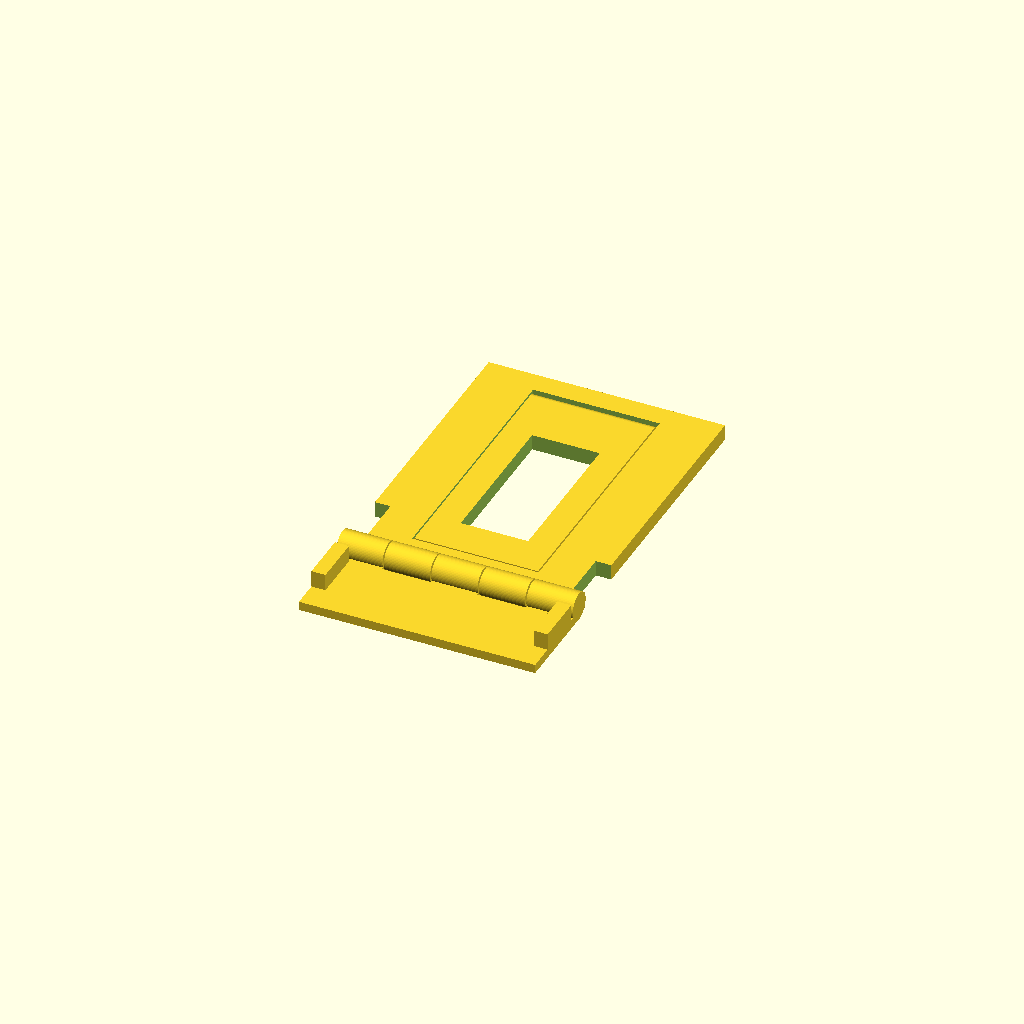
Cell 1: the model at its default parameters.
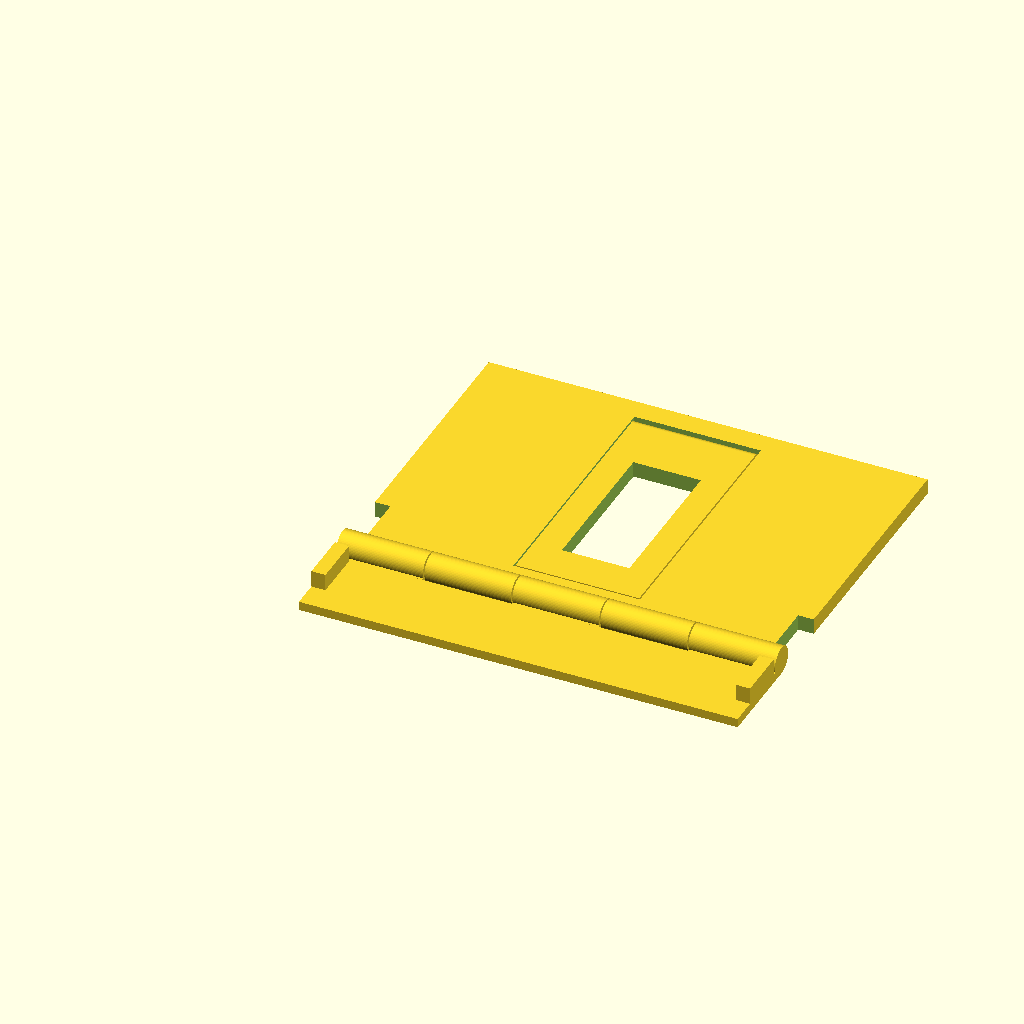
Cell 2: the same model with phone_w = 144.
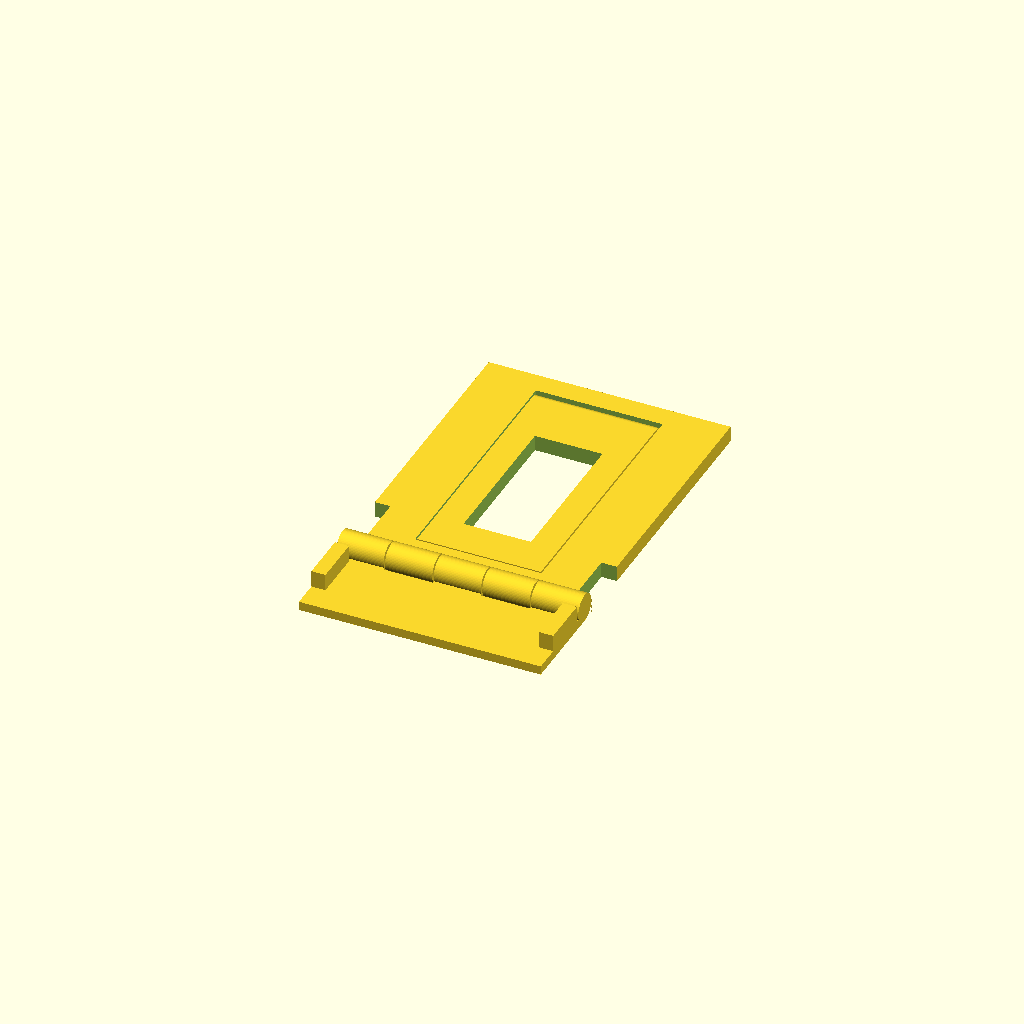
Cell 3 — side_slack set to 2, the other parameters unchanged.
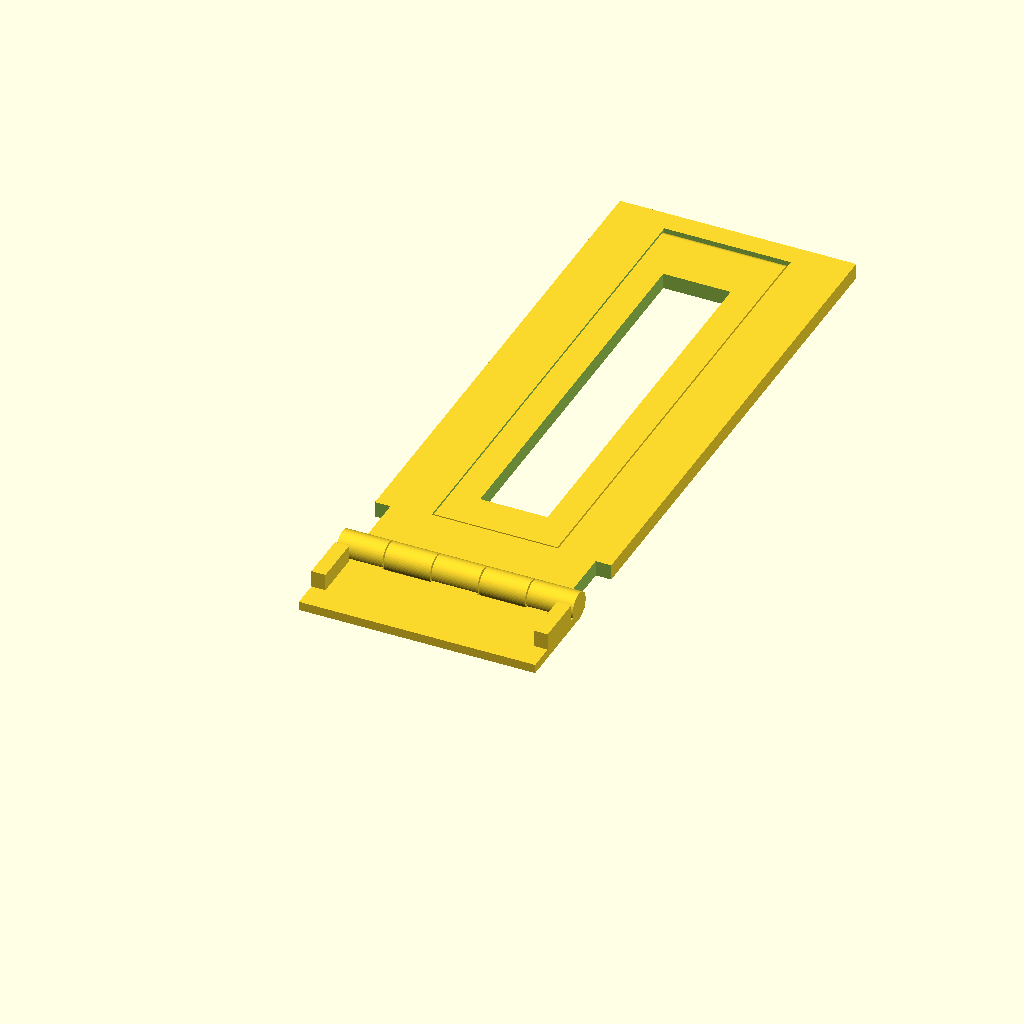
Cell 4 — Y2 set to 200, the other parameters unchanged.
One fixed orthographic camera (rotation 55°, 0°, 25°; colour scheme Cornfield) for every cell.
OpenSCAD source file projects/pixel-10-pro-folding-stand/source/folding_stand.scad:
// Foldable phone stand for Google Pixel 10 Pro (152.8 x 72.0 x 8.6 mm)
//
// Print-in-place, no supports: print flat, front face up, in the orientation exported.
//   Ledge L  --hinge 1--  Back plate P (with window)  --hinge 2--  Leg G (sits in the window)
// Fold flat: swing the leg into the window, then fold the ledge over the back plate.
// All units mm.  Render a part with  -D 'part="flat|use|folded|ledge|plate|leg"'

/* [Phone] */
phone_w    = 72.0;  // Pixel 10 Pro width  (152.8 x 72.0 x 8.6 mm)
side_slack = 1.0;   // clearance per side between phone and posts (raise for a case)

/* [Stand] */
alpha    = 57;      // lean of back plate from horizontal (deg)
tau      = 10;      // leg tilt from vertical (deg); smaller = more friction margin
Y2       = 100;     // distance from hinge 1 to hinge 2 axis (sets plate / leg length)
TP       = 5.6;     // back plate + leg thickness
TL       = 3.2;     // ledge thickness
post_w   = 5;       // side post width
post_h   = 6;       // side post height above ledge
post_len = 18;      // side post length
Ld       = 28;      // ledge depth
strip    = 8;       // plate material above hinge 2
leg_w    = 44;      // leg width

/* [Hinges] */
c   = 0.5;          // clearance
g   = 0.5;          // axial gap between knuckles
rp  = 1.2;          // pin radius (hinge 2)
rb  = 1.6;          // bore radius (hinge 2)
rp1 = 1.5;          // pin radius (hinge 1)
rb1 = 1.9;          // bore radius (hinge 1)
R1  = 5.0;          // hinge 1 barrel radius (axis height; lets ledge stack above plate)
R2  = TP/2;         // hinge 2 barrel radius (flush with plate faces)
nseg = 5;

W   = phone_w + 2*side_slack + 2*post_w;
sl  = (W - (nseg-1)*g) / nseg;
function segx(i) = i*(sl+g);

zc1 = R1;
zc2 = R2;
y0  = R1 + c;                       // plate starts here
// use-pose geometry
phiG = -(90 - tau);
A_y  = Y2*cos(alpha) - (zc2-zc1)*sin(alpha);
A_z  = zc1 + Y2*sin(alpha) + (zc2-zc1)*cos(alpha);
gp   = 180 + phiG - alpha;          // leg swing relative to the plate (leg folds into window at 0)
psi  = alpha + gp;                  // leg orientation in the use pose
Lg   = (A_z + R2*abs(cos(psi)) - 1.0) / sin(psi);
wx0  = (W-leg_w)/2 - g;  wx1 = W - wx0;           // window x range
ywb  = Y2 - Lg - c;      ywt = Y2 + R2 + c;       // window y range
Pl   = ywt + strip - y0;

// ---------- hinge 1 helpers ----------
module seg1(i, thick, toward) {
    translate([segx(i), 0, 0]) {
        translate([0, 0, zc1]) rotate([0,90,0]) cylinder(r=R1, h=sl, $fn=64);
        translate([0, toward<0 ? -(R1+c) : 0, 0]) cube([sl, R1+c, thick]);
    }
}
module bore1(i) { translate([segx(i)-0.01, 0, zc1]) rotate([0,90,0]) cylinder(r=rb1, h=sl+0.02, $fn=32); }

// ---------- Ledge ----------
module ledge() {
    union() {
        translate([0, -y0-Ld, 0]) cube([W, Ld, TL]);
        for (i=[0,2,4]) seg1(i, TL, -1);
        translate([0, 0, zc1]) rotate([0,90,0]) cylinder(r=rp1, h=W, $fn=32);
        for (x=[0, W-post_w])
            translate([x, -y0-0.5-post_len, 0]) cube([post_w, post_len, TL+post_h]);
    }
}

// ---------- Back plate ----------
module back_plate() {
    difference() {
        union() {
            difference() {
                translate([0, y0, 0]) cube([W, Pl, TP]);
                // pockets that receive the ledge posts when folded
                for (x=[-0.01, W-post_w-0.5])
                    translate([x, y0-0.01, -1]) cube([post_w+0.51, post_len+0.5+0.5, TP+2]);
                // leg window
                translate([wx0, ywb, -1]) cube([wx1-wx0, ywt-ywb, TP+2]);
            }
            for (i=[1,3]) seg1(i, TP, +1);
            // hinge 2 pin, fused into the window side rails
            translate([wx0-8, Y2, zc2]) rotate([0,90,0]) cylinder(r=rp, h=wx1-wx0+16, $fn=32);
        }
        for (i=[1,3]) bore1(i);
    }
}

// ---------- Leg ----------
module leg_body() {
    x0 = (W-leg_w)/2;
    difference() {
        union() {
            translate([x0, Y2-Lg, 0]) cube([leg_w, Lg, TP]);
            translate([x0, Y2, zc2]) rotate([0,90,0]) cylinder(r=R2, h=leg_w, $fn=48);
        }
        translate([x0-0.01, Y2, zc2]) rotate([0,90,0]) cylinder(r=rb, h=leg_w+0.02, $fn=32);
        // lightening slot
        translate([x0+10, Y2-Lg+14, -1]) cube([leg_w-20, Lg-34, TP+2]);
    }
}
module leg() {   // foot bevelled flat to the table in the use pose
    difference() {
        leg_body();
        translate([0, Y2, zc2]) rotate([-psi,0,0]) translate([-1, -A_y, -A_z])
            translate([0,-500,-1000]) cube([W+2, 1000, 1000]);
    }
}

// ---------- poses ----------
module P_at(a) { translate([0,0,zc1]) rotate([a,0,0]) translate([0,0,-zc1]) children(); }
module G_at(b) { translate([0,Y2,zc2]) rotate([b,0,0]) translate([0,-Y2,-zc2]) children(); }
module pose_use()    { ledge(); P_at(alpha) { back_plate(); G_at(gp) leg(); } }
module pose_folded() { back_plate(); leg_body();
                       translate([0,0,zc1]) rotate([-180,0,0]) translate([0,0,-zc1]) ledge(); }

part = "flat";
if (part == "flat")        { ledge(); back_plate(); leg_body(); }
else if (part == "use")    pose_use();
else if (part == "folded") pose_folded();
else if (part == "ledge")  ledge();
else if (part == "plate")  back_plate();
else if (part == "leg")    leg();
echo(W=W, Lg=Lg, Pl=Pl, gp=gp, A_y=A_y, A_z=A_z, win_bottom=ywb, plate_start=y0,
     total_len=(Pl+y0)+(Ld+y0));
Parameter table extracted from the source (name, type, default, range or options):
phone_w: number, default 72
side_slack: number, default 1
alpha: number, default 57
tau: number, default 10
Y2: number, default 100
TP: number, default 5.6
TL: number, default 3.2
post_w: number, default 5
post_h: number, default 6
post_len: number, default 18
Ld: number, default 28
strip: number, default 8
leg_w: number, default 44
c: number, default 0.5
g: number, default 0.5
rp: number, default 1.2
rb: number, default 1.6
rp1: number, default 1.5
rb1: number, default 1.9
R1: number, default 5
nseg: number, default 5
